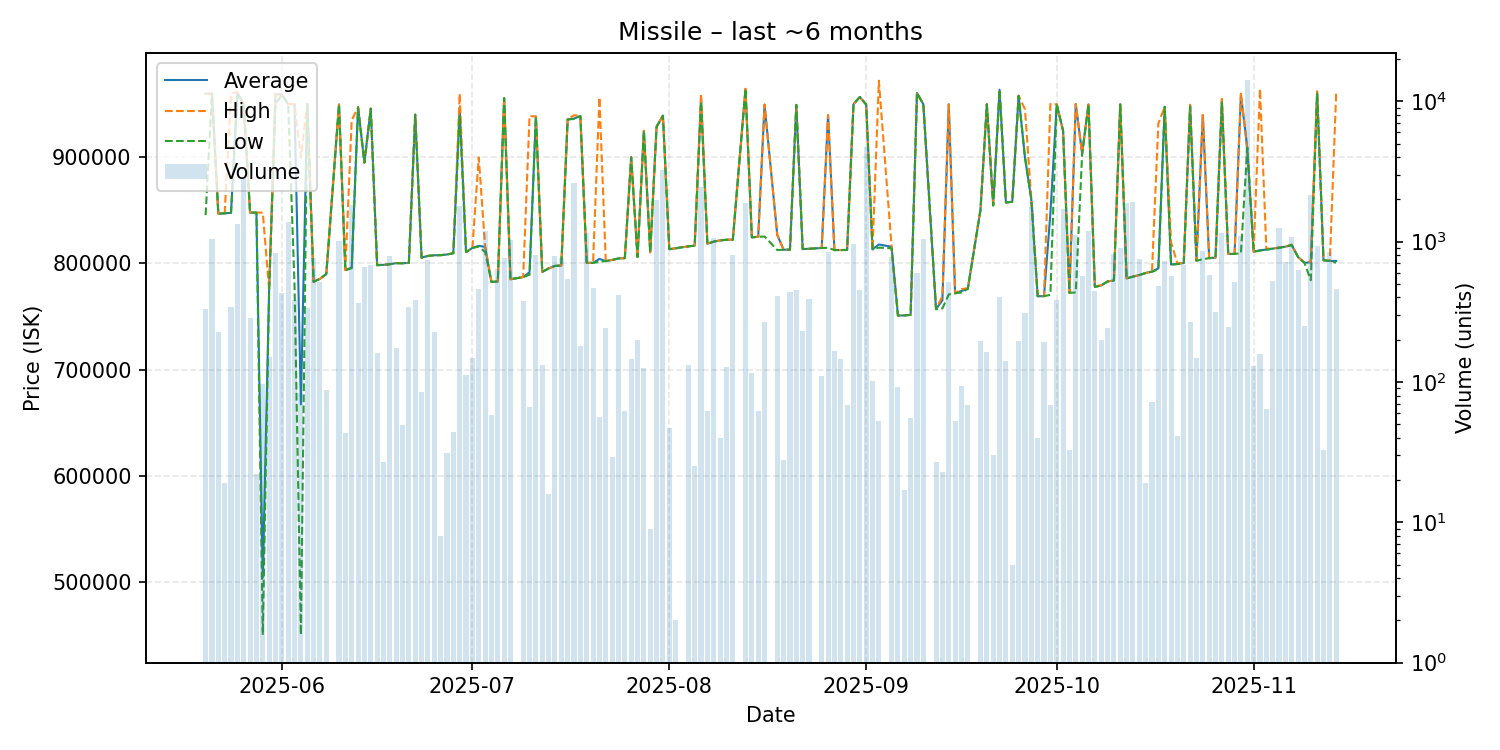

Values plotted in this chart, from the file beside it:
date, average, highest, lowest, order_count, volume
2025-05-20, 959900, 960000, 845500, 6, 329
2025-05-21, 960000, 960000, 960000, 6, 1045
2025-05-22, 846900, 846900, 846900, 5, 227
2025-05-23, 847226, 847300, 847200, 2, 19
2025-05-24, 847700, 959900, 847600, 11, 342
2025-05-25, 960300, 961700, 960300, 14, 1330
2025-05-26, 950000, 950000, 950000, 5, 2824
2025-05-27, 847900, 847900, 847900, 4, 285
2025-05-28, 847900, 847900, 847900, 1, 22
2025-05-29, 503882, 847900, 450000, 3, 96
2025-05-30, 775300, 775300, 775300, 5, 150
2025-05-31, 959800, 959900, 950000, 9, 824
2025-06-01, 959000, 959000, 959000, 5, 430
2025-06-02, 950200, 950200, 950200, 9, 1386
2025-06-03, 950100, 950200, 779200, 4, 386
2025-06-04, 667279, 899900, 450000, 4, 84
2025-06-05, 950400, 950400, 950400, 6, 337
2025-06-06, 782700, 782700, 782700, 8, 765
2025-06-07, 785500, 785500, 785500, 6, 515
2025-06-08, 790000, 790000, 790000, 1, 87
2025-06-10, 949800, 949800, 949800, 11, 1004
2025-06-11, 793744, 793800, 793500, 2, 43
2025-06-12, 796100, 934900, 795600, 18, 1818
2025-06-13, 947100, 947100, 947100, 3, 365
2025-06-14, 895000, 895000, 895000, 4, 663
2025-06-15, 945800, 945900, 945800, 9, 685
2025-06-16, 798400, 798400, 798400, 6, 162
2025-06-17, 798685, 798700, 798500, 2, 27
2025-06-18, 799300, 799300, 799300, 9, 795
2025-06-19, 800300, 800300, 800300, 5, 175
2025-06-20, 800202, 800300, 800100, 3, 49
2025-06-21, 800500, 800500, 800500, 8, 343
2025-06-22, 940200, 940200, 940200, 4, 386
2025-06-23, 805558, 805600, 805200, 3, 85
2025-06-24, 807100, 807100, 807100, 9, 742
2025-06-25, 807700, 807700, 807700, 4, 227
2025-06-26, 807800, 807800, 807800, 1, 8
2025-06-27, 808435, 808600, 808300, 2, 31
2025-06-28, 809700, 809700, 809700, 1, 44
2025-06-29, 947100, 959900, 939400, 26, 1807
2025-06-30, 810700, 810700, 810700, 4, 112
2025-07-01, 814600, 814600, 814600, 4, 148
2025-07-02, 816600, 899900, 815900, 8, 458
2025-07-03, 815600, 816600, 810700, 10, 1191
2025-07-04, 782652, 782800, 782500, 4, 58
2025-07-05, 783000, 783000, 783000, 4, 639
2025-07-06, 955800, 955800, 955800, 8, 759
2025-07-07, 785100, 785100, 785100, 5, 1026
2025-07-09, 787200, 787200, 787100, 6, 378
2025-07-10, 791683, 938900, 789400, 4, 66
2025-07-11, 938500, 938500, 938500, 2, 805
2025-07-12, 792000, 792000, 792000, 4, 133
2025-07-13, 795300, 795300, 795300, 1, 16
2025-07-14, 797700, 797700, 797700, 3, 791
2025-07-15, 798000, 798100, 797900, 7, 760
2025-07-16, 935700, 935800, 935700, 7, 541
2025-07-17, 936500, 939700, 936100, 21, 2604
2025-07-18, 939000, 939000, 939000, 2, 180
2025-07-19, 800600, 800700, 800500, 12, 1158
2025-07-20, 800500, 800500, 800500, 4, 470
... 110 more rows
